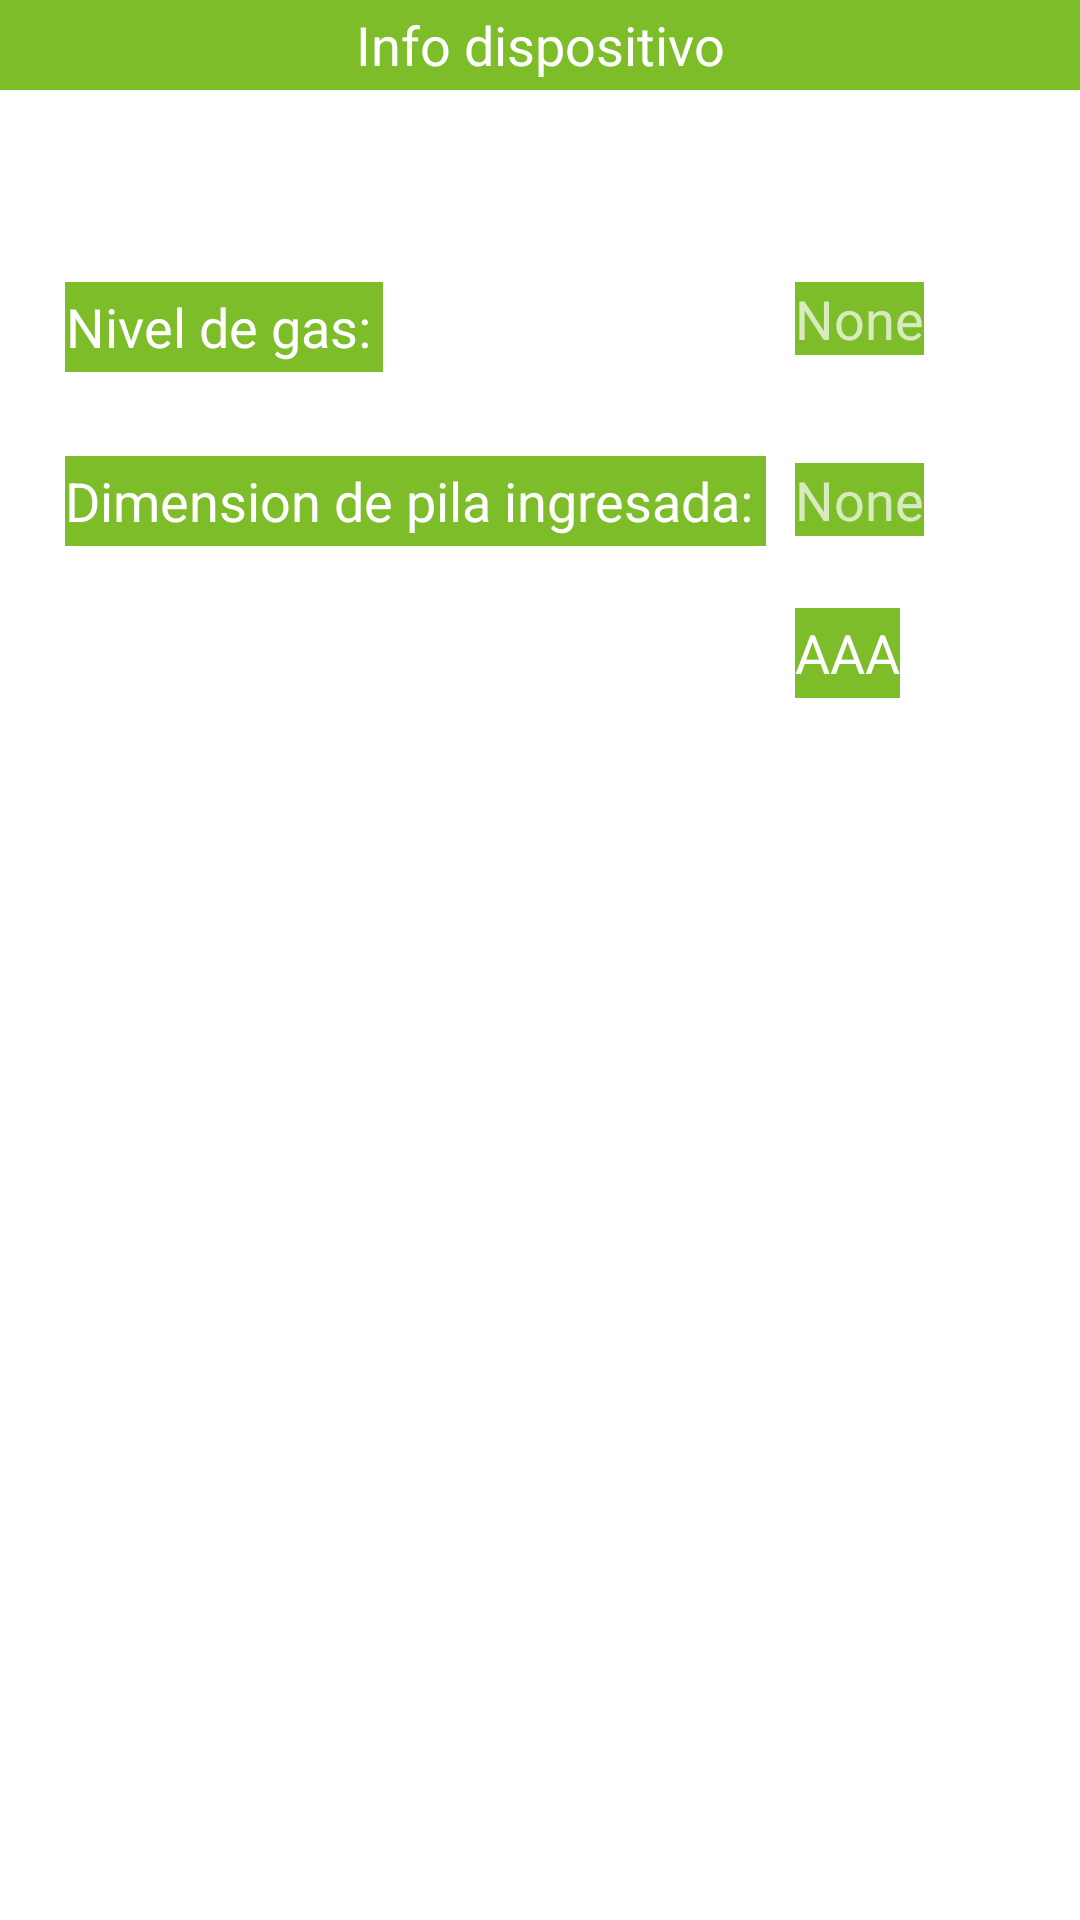

The Android layout XML behind this screen, and the referenced resources:
<!-- AndroidManifest.xml: application theme Theme.EchoBatt -->
<!-- res/layout/activity_device_info.xml -->
<?xml version="1.0" encoding="utf-8"?>
<LinearLayout xmlns:android="http://schemas.android.com/apk/res/android"
    xmlns:app="http://schemas.android.com/apk/res-auto"
    xmlns:tools="http://schemas.android.com/tools"
    android:layout_width="match_parent"
    android:layout_height="match_parent"
    android:orientation="vertical"
    tools:context=".DeviceInfo">

    <com.google.android.material.textview.MaterialTextView
        android:id="@+id/tvTitle"
        android:layout_width="match_parent"
        android:layout_height="30dp"
        android:textColor="@color/white"
        android:background="@color/my_app_secondary"
        android:text="Info dispositivo"
        android:textSize="18sp"
        android:gravity="center"
        android:textAlignment="center"
        style="@style/Widget.MaterialComponents.TextView"/>

    <androidx.constraintlayout.widget.ConstraintLayout
        android:layout_width="wrap_content"
        android:layout_gravity="center"
        android:layout_height="220dp">

        <com.google.android.material.textview.MaterialTextView
            android:id="@+id/tv_info_gas"
            style="@style/Widget.MaterialComponents.TextView"
            android:layout_width="wrap_content"
            android:layout_height="30dp"
            android:layout_marginStart="32dp"
            android:layout_marginTop="64dp"
            android:layout_marginEnd="148dp"
            android:background="@color/my_app_secondary"
            android:gravity="center"
            android:text="Nivel de gas: "
            android:textAlignment="center"
            android:textColor="@color/white"
            android:textSize="18sp"
            app:layout_constraintEnd_toStartOf="@+id/tv_nivelgas"
            app:layout_constraintStart_toStartOf="parent"
            app:layout_constraintTop_toTopOf="parent" />

        <com.google.android.material.textview.MaterialTextView
            android:id="@+id/tv_info_dimension"
            style="@style/Widget.MaterialComponents.TextView"
            android:layout_width="wrap_content"
            android:layout_height="30dp"
            android:layout_marginTop="28dp"
            android:layout_marginEnd="20dp"
            android:background="@color/my_app_secondary"
            android:gravity="center"
            android:text="Dimension de pila ingresada: "
            android:textAlignment="center"
            android:textColor="@color/white"
            android:textSize="18sp"
            app:layout_constraintEnd_toStartOf="@+id/tv_dimension"
            app:layout_constraintHorizontal_bias="0.0"
            app:layout_constraintStart_toStartOf="@+id/tv_info_gas"
            app:layout_constraintTop_toBottomOf="@+id/tv_info_gas" />

        <TextView
            android:id="@+id/tv_nivelgas"
            android:layout_width="wrap_content"
            android:layout_height="wrap_content"
            android:layout_gravity="center"
            android:layout_marginTop="64dp"
            android:layout_marginEnd="52dp"
            android:background="@color/my_app_secondary"
            android:text="None"
            android:textSize="18sp"
            app:layout_constraintEnd_toEndOf="parent"
            app:layout_constraintTop_toTopOf="parent" />

        <TextView
            android:id="@+id/tv_dimension"
            android:layout_width="wrap_content"
            android:layout_height="wrap_content"
            android:layout_gravity="center"
            android:layout_marginTop="36dp"
            android:background="@color/my_app_secondary"
            android:text="None"
            android:textSize="18sp"
            app:layout_constraintEnd_toEndOf="@+id/tv_nivelgas"
            app:layout_constraintStart_toStartOf="@+id/tv_nivelgas"
            app:layout_constraintTop_toBottomOf="@+id/tv_nivelgas" />

        <com.google.android.material.textview.MaterialTextView
            android:id="@+id/tv_bat_type"
            style="@style/Widget.MaterialComponents.TextView"
            android:layout_width="wrap_content"
            android:layout_height="30dp"
            android:layout_marginTop="24dp"
            android:background="@color/my_app_secondary"
            android:gravity="center"
            android:text="AAA"
            android:textAlignment="center"
            android:textColor="@color/white"
            android:textSize="18sp"
            app:layout_constraintEnd_toEndOf="@+id/tv_dimension"
            app:layout_constraintHorizontal_bias="0.0"
            app:layout_constraintStart_toStartOf="@+id/tv_dimension"
            app:layout_constraintTop_toBottomOf="@+id/tv_dimension"/>

    </androidx.constraintlayout.widget.ConstraintLayout>

</LinearLayout>
<!-- resources referenced by this layout -->
<resources>
  <color name="my_app_secondary">#7cbd29</color>
  <color name="white">#FFFFFFFF</color>
  <style name="Theme.EchoBatt" parent="Base.Theme.BasicUI2" />
  <style name="Base.Theme.BasicUI2" parent="Theme.MaterialComponents">
          
          
          <item name="colorPrimary">@color/primary_button</item>
  
          <item name="colorSecondary">@color/my_app_secondary</item>
          <item name="android:colorBackground">@color/my_app_background</item>
  
  
          
  
          <item name="textAppearanceHeadline1">@style/TextAppearance.MaterialComponents.Headline1</item>
          <item name="textAppearanceHeadline2">@style/TextAppearance.MaterialComponents.Headline2</item>
          <item name="textAppearanceHeadline3">@style/TextAppearance.MaterialComponents.Headline3</item>
          <item name="textAppearanceHeadline4">@style/TextAppearance.MaterialComponents.Headline4</item>
          <item name="textAppearanceHeadline5">@style/TextAppearance.MaterialComponents.Headline5</item>
          <item name="textAppearanceHeadline6">@style/TextAppearance.MaterialComponents.Headline6</item>
          <item name="textAppearanceSubtitle1">@style/TextAppearance.MaterialComponents.Subtitle1</item>
          <item name="textAppearanceSubtitle2">@style/TextAppearance.MaterialComponents.Subtitle2</item>
          <item name="textAppearanceBody1">@style/TextAppearance.MaterialComponents.Body1</item>
          <item name="textAppearanceBody2">@style/TextAppearance.MaterialComponents.Body2</item>
          <item name="textAppearanceCaption">@style/TextAppearance.MaterialComponents.Caption</item>
          <item name="textAppearanceButton">@style/TextAppearance.MaterialComponents.Button</item>
          <item name="textAppearanceOverline">@style/TextAppearance.MaterialComponents.Overline</item>
  
          
  
          <item name="textAppearanceDisplayLarge">@style/TextAppearance.Material3.DisplayLarge</item>
          <item name="textAppearanceDisplayMedium">@style/TextAppearance.Material3.DisplayMedium</item>
          <item name="textAppearanceDisplaySmall">@style/TextAppearance.Material3.DisplaySmall</item>
          <item name="textAppearanceHeadlineLarge">@style/TextAppearance.Material3.HeadlineLarge</item>
          <item name="textAppearanceHeadlineMedium">@style/TextAppearance.Material3.HeadlineMedium</item>
          <item name="textAppearanceHeadlineSmall">@style/TextAppearance.Material3.HeadlineSmall</item>
          <item name="textAppearanceTitleLarge">@style/TextAppearance.Material3.TitleLarge</item>
          <item name="textAppearanceTitleMedium">@style/TextAppearance.Material3.TitleMedium</item>
          <item name="textAppearanceTitleSmall">@style/TextAppearance.Material3.TitleSmall</item>
          <item name="textAppearanceBodyLarge">@style/TextAppearance.Material3.BodyLarge</item>
          <item name="textAppearanceBodyMedium">@style/TextAppearance.Material3.BodyMedium</item>
          <item name="textAppearanceBodySmall">@style/TextAppearance.Material3.BodySmall</item>
          <item name="textAppearanceLabelLarge">@style/TextAppearance.Material3.LabelLarge</item>
          <item name="textAppearanceLabelMedium">@style/TextAppearance.Material3.LabelMedium</item>
          <item name="textAppearanceLabelSmall">@style/TextAppearance.Material3.LabelSmall</item>
          <item name="shapeAppearanceSmallComponent">@style/ShapeAppearance.Material3.SmallComponent</item>
          <item name="shapeAppearanceMediumComponent">@style/ShapeAppearance.Material3.MediumComponent</item>
          <item name="shapeAppearanceLargeComponent">@style/ShapeAppearance.Material3.LargeComponent</item>
      </style>
  <color name="primary_button">#63a100</color>
  <color name="my_app_background">#ffffff</color>
</resources>
